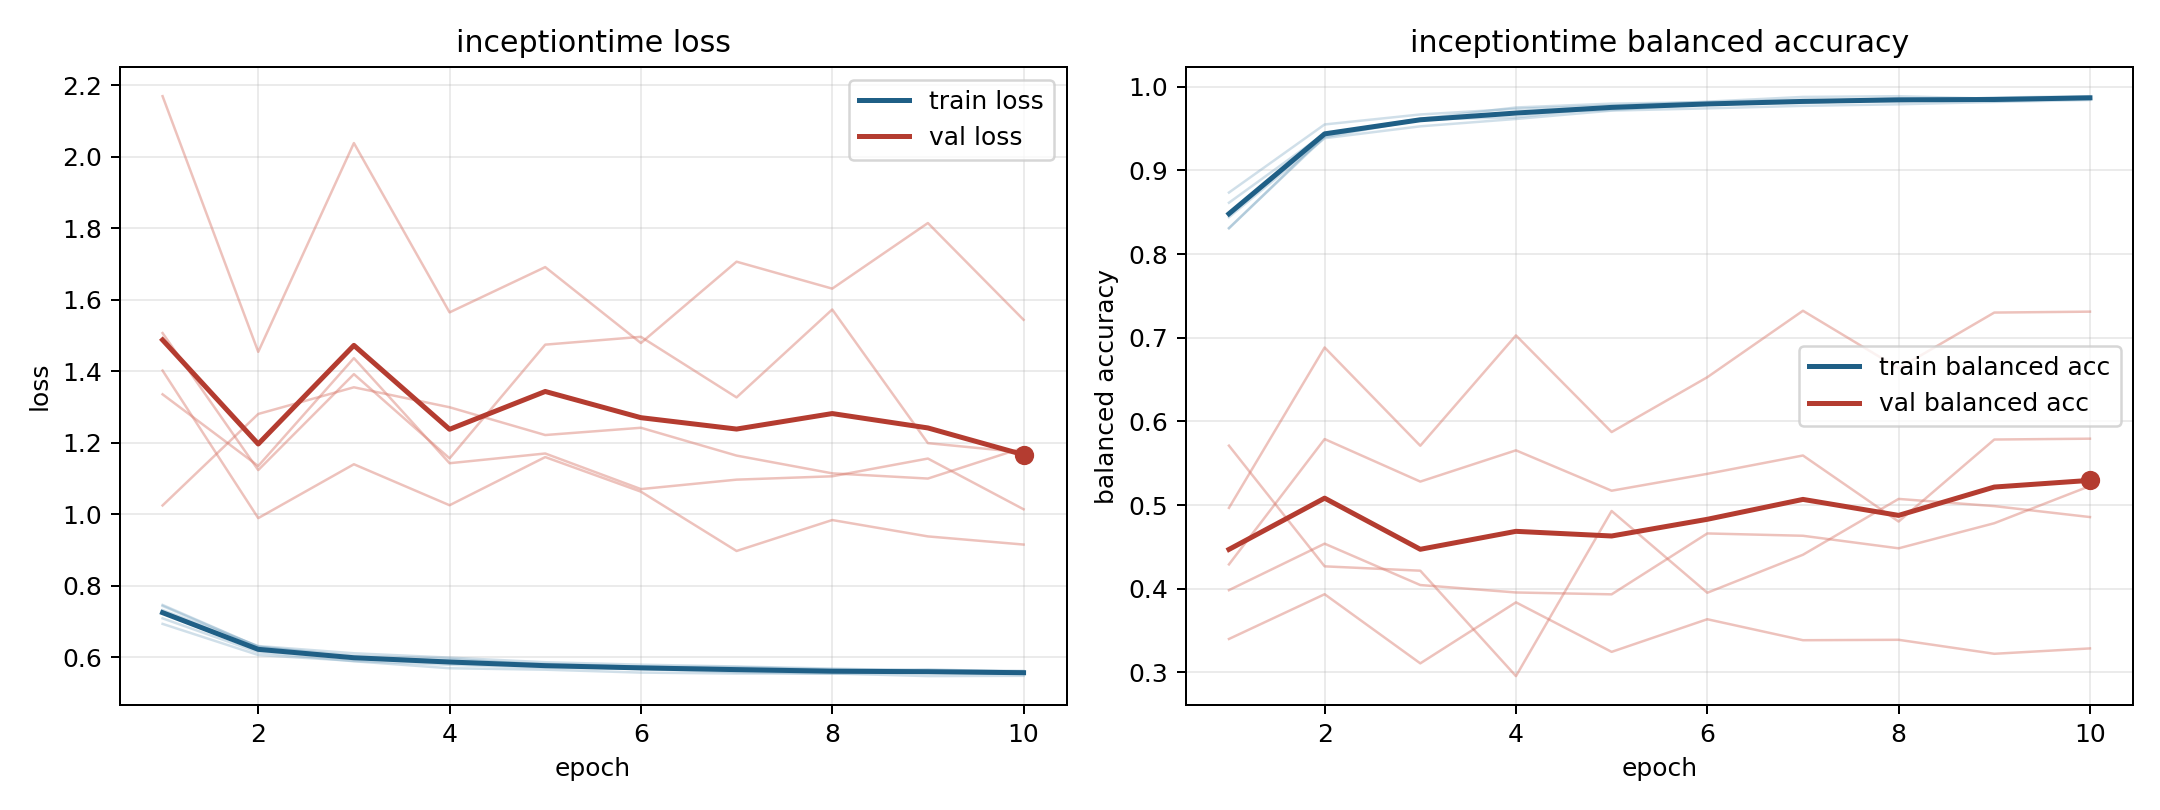

The file beside this chart, header and first rows:
model, fold, epoch, train_loss, train_balanced_accuracy, val_loss, val_balanced_accuracy
inceptiontime, 1, 1, 0.7082, 0.8613, 1.506, 0.4291
inceptiontime, 1, 2, 0.6132, 0.9441, 1.123, 0.5789
inceptiontime, 1, 3, 0.5881, 0.9616, 1.391, 0.5281
inceptiontime, 1, 4, 0.5686, 0.9752, 1.156, 0.5654
inceptiontime, 1, 5, 0.5646, 0.9798, 1.474, 0.5172
inceptiontime, 1, 6, 0.5564, 0.9816, 1.496, 0.5373
inceptiontime, 1, 7, 0.5537, 0.9845, 1.326, 0.5593
inceptiontime, 1, 8, 0.554, 0.9825, 1.572, 0.4803
inceptiontime, 1, 9, 0.5466, 0.987, 1.198, 0.5783
inceptiontime, 1, 10, 0.5474, 0.9886, 1.172, 0.5794
inceptiontime, 2, 1, 0.7456, 0.8307, 1.024, 0.571
inceptiontime, 2, 2, 0.629, 0.9412, 1.28, 0.4268
inceptiontime, 2, 3, 0.6034, 0.9608, 1.355, 0.4216
inceptiontime, 2, 4, 0.5948, 0.9634, 1.299, 0.2956
inceptiontime, 2, 5, 0.5779, 0.9756, 1.221, 0.4929
inceptiontime, 2, 6, 0.5731, 0.9798, 1.241, 0.3952
inceptiontime, 2, 7, 0.5719, 0.9805, 1.164, 0.4406
inceptiontime, 2, 8, 0.5648, 0.9848, 1.114, 0.5074
inceptiontime, 2, 9, 0.5624, 0.9864, 1.099, 0.4988
inceptiontime, 2, 10, 0.5604, 0.9869, 1.186, 0.4857
inceptiontime, 3, 1, 0.6927, 0.8735, 2.169, 0.34
inceptiontime, 3, 2, 0.6056, 0.9549, 1.454, 0.3935
inceptiontime, 3, 3, 0.5891, 0.9668, 2.038, 0.3108
inceptiontime, 3, 4, 0.5782, 0.9736, 1.564, 0.3838
inceptiontime, 3, 5, 0.5703, 0.9775, 1.691, 0.3246
inceptiontime, 3, 6, 0.5666, 0.9821, 1.478, 0.3636
inceptiontime, 3, 7, 0.5576, 0.9878, 1.706, 0.3385
inceptiontime, 3, 8, 0.5532, 0.9887, 1.631, 0.339
inceptiontime, 3, 9, 0.5575, 0.9856, 1.814, 0.3223
inceptiontime, 3, 10, 0.5533, 0.988, 1.543, 0.3287
inceptiontime, 4, 1, 0.7429, 0.8311, 1.401, 0.4967
inceptiontime, 4, 2, 0.6288, 0.9397, 0.9886, 0.6884
inceptiontime, 4, 3, 0.5987, 0.9606, 1.139, 0.5709
inceptiontime, 4, 4, 0.5901, 0.969, 1.025, 0.7028
inceptiontime, 4, 5, 0.5807, 0.9721, 1.159, 0.5873
inceptiontime, 4, 6, 0.5732, 0.9792, 1.063, 0.6528
inceptiontime, 4, 7, 0.5669, 0.9822, 0.8967, 0.7322
inceptiontime, 4, 8, 0.5618, 0.9864, 0.9832, 0.6634
inceptiontime, 4, 9, 0.5655, 0.9828, 0.9374, 0.7301
inceptiontime, 4, 10, 0.5583, 0.9858, 0.9146, 0.7312
inceptiontime, 5, 1, 0.7312, 0.844, 1.335, 0.3983
inceptiontime, 5, 2, 0.6308, 0.9385, 1.134, 0.4539
inceptiontime, 5, 3, 0.6105, 0.9527, 1.436, 0.4044
inceptiontime, 5, 4, 0.5983, 0.9615, 1.142, 0.3956
inceptiontime, 5, 5, 0.5854, 0.9714, 1.169, 0.3933
inceptiontime, 5, 6, 0.5786, 0.9741, 1.07, 0.4661
inceptiontime, 5, 7, 0.5735, 0.9771, 1.096, 0.4633
inceptiontime, 5, 8, 0.5676, 0.979, 1.106, 0.4483
inceptiontime, 5, 9, 0.5621, 0.9818, 1.155, 0.4783
inceptiontime, 5, 10, 0.561, 0.9841, 1.013, 0.5228
